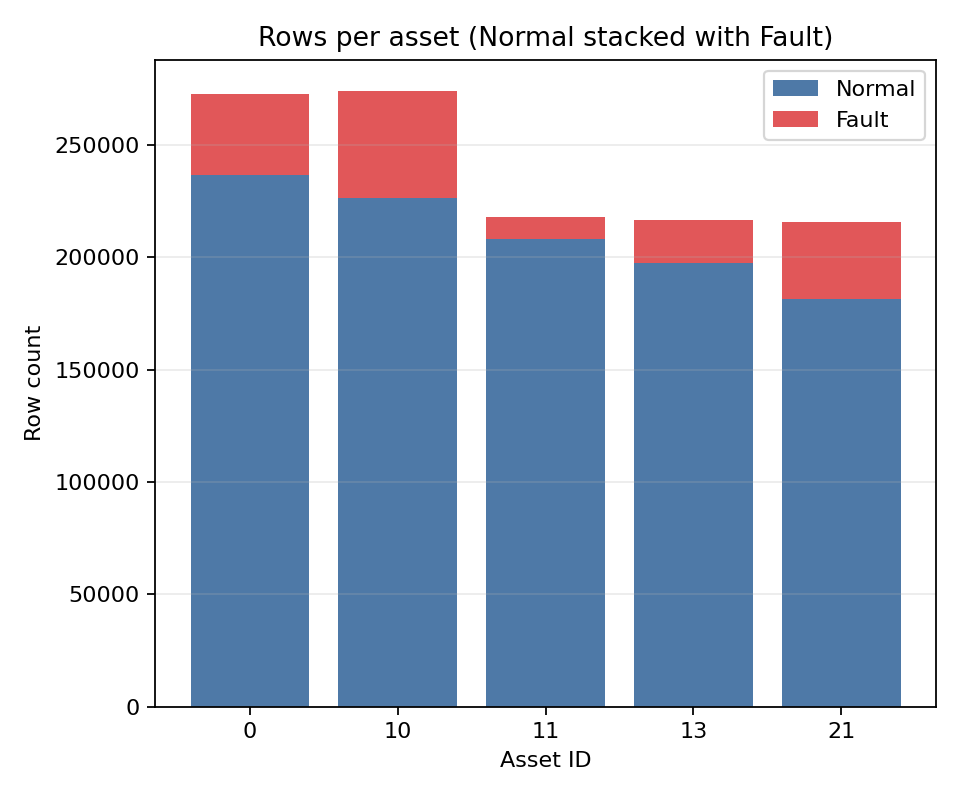

Source data for this figure (header and first rows):
asset_id, total_rows, fault_rows, n_events, fault_pct
0, 272477, 35957, 5, 13.2
10, 274213, 47612, 5, 17.36
11, 217950, 9623, 4, 4.415
13, 216543, 19183, 4, 8.859
21, 215564, 33927, 4, 15.74
